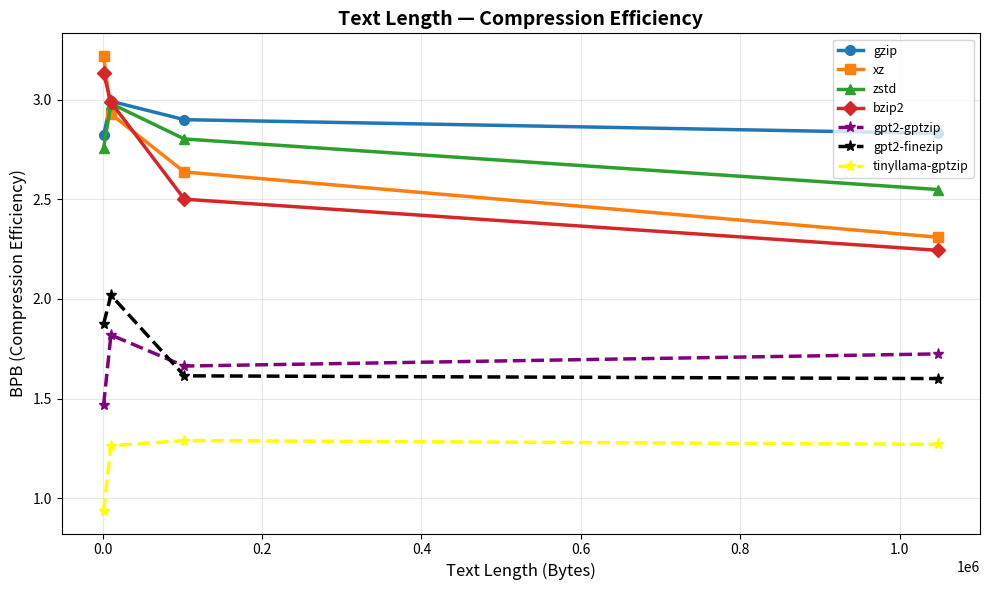

Reproduce this figure in Python.
import matplotlib.pyplot as plt
import numpy as np

# --------------------------
# 硬编码所有实测数据（1KB、10KB、100KB、1MB）
# --------------------------
# 文本长度（字节）
text_lengths = [1024, 10240, 102400, 1048576]

# BPB（压缩效率，越低越好）
gzip_bpb   = [2.8203, 2.9922, 2.8997, 2.8312]
xz_bpb     = [3.2188, 2.9281, 2.6372, 2.3099]
zstd_bpb   = [2.7578, 2.9805, 2.8029, 2.5491]
bzip2_bpb  = [3.1328, 2.9875, 2.5008, 2.2441]
gpt2_bpb       = [1.4688, 1.8195, 1.6636, 1.7246]
gpt22 = [1.875,2.0187,1.6145,1.6007]
tiny =[0.9375,1.2641,1.2897,1.2707]

# 压缩吞吐量 MB/s
gzip_tp    = [0.11, 0.98, 4.14, 4.78]
xz_tp      = [0.04, 0.34, 1.58, 2.12]
zstd_tp    = [0.13, 0.56, 4.29, 15.33]
bzip2_tp   = [0.13, 0.81, 4.17, 5.59]

# 样式：4种算法 + 4种长度点形状
colors     = ['#1f77b4', '#ff7f0e', '#2ca02c', '#d62728']  # gzip, xz, zstd, bzip2
markers    = ['o', 's', '^', 'D']                          # 1KB,10KB,100KB,1MB
labels     = ['1KB', '10KB', '100KB', '1MB']

# ==========================
# 图 1：文本长度 — 压缩效率（所有长度）
# ==========================
plt.figure(figsize=(10, 6))

plt.plot(text_lengths, gzip_bpb,  color=colors[0], linewidth=2.5, marker='o', markersize=7, label='gzip')
plt.plot(text_lengths, xz_bpb,    color=colors[1], linewidth=2.5, marker='s', markersize=7, label='xz')
plt.plot(text_lengths, zstd_bpb,  color=colors[2], linewidth=2.5, marker='^', markersize=7, label='zstd')
plt.plot(text_lengths, bzip2_bpb, color=colors[3], linewidth=2.5, marker='D', markersize=7, label='bzip2')
plt.plot(text_lengths, gpt2_bpb,  color='purple', linestyle='--', linewidth=2.5, marker='*', markersize=8, label='gpt2-gptzip')
plt.plot(text_lengths, gpt22,  color='black', linestyle='--', linewidth=2.5, marker='*', markersize=8, label='gpt2-finezip')
plt.plot(text_lengths, tiny,  color='yellow', linestyle='--', linewidth=2.5, marker='*', markersize=8, label='tinyllama-gptzip')



plt.xlabel('Text Length (Bytes)', fontsize=12)
plt.ylabel('BPB (Compression Efficiency)', fontsize=12)
plt.title('Text Length — Compression Efficiency', fontsize=14, fontweight='bold')
plt.legend(fontsize=9, loc="upper right")
plt.grid(True, alpha=0.3)
plt.tight_layout()
plt.savefig('length_vs_efficiency.png', dpi=300)
plt.show()

# # ==========================
# # 图 2：压缩效率—吞吐量（4个长度：不同形状+颜色）
# # ==========================
# plt.figure(figsize=(10, 6))

# # 绘制 4个长度点：颜色区分算法，形状区分长度
# data_sets = [
#     (gzip_bpb, gzip_tp, colors[0], 'gzip'),
#     (xz_bpb, xz_tp, colors[1], 'xz'),
#     (zstd_bpb, zstd_tp, colors[2], 'zstd'),
#     (bzip2_bpb, bzip2_tp, colors[3], 'bzip2')
# ]

# for i, (bpb_list, tp_list, color, name) in enumerate(data_sets):
#     for idx in range(4):
#         plt.scatter(bpb_list[idx], tp_list[idx], 
#                     s=160, color=color, marker=markers[idx], 
#                     edgecolors='black', linewidth=1)

# # ====================== ✅ 关键：手动创建清晰图例（方法+长度）
# from matplotlib.lines import Line2D
# legend_elements = []

# # 1. 先加 方法（颜色）
# legend_elements.append(Line2D([0], [0], marker='o', color=colors[0], linestyle='', markersize=10, label='gzip'))
# legend_elements.append(Line2D([0], [0], marker='o', color=colors[1], linestyle='', markersize=10, label='xz'))
# legend_elements.append(Line2D([0], [0], marker='o', color=colors[2], linestyle='', markersize=10, label='zstd'))
# legend_elements.append(Line2D([0], [0], marker='o', color=colors[3], linestyle='', markersize=10, label='bzip2'))

# # 2. 再加 长度（形状）
# legend_elements.append(Line2D([0], [0], marker=markers[0], color='gray', linestyle='', markersize=10, label='1KB'))
# legend_elements.append(Line2D([0], [0], marker=markers[1], color='gray', linestyle='', markersize=10, label='10KB'))
# legend_elements.append(Line2D([0], [0], marker=markers[2], color='gray', linestyle='', markersize=10, label='100KB'))
# legend_elements.append(Line2D([0], [0], marker=markers[3], color='gray', linestyle='', markersize=10, label='1MB'))

# # 显示图例
# plt.legend(handles=legend_elements, loc='best', fontsize=11)

# plt.xlabel('BPB (Compression Efficiency)', fontsize=12)
# plt.ylabel('Compression Throughput (MB/s)', fontsize=12)
# plt.title('Compression Efficiency — Throughput', fontsize=14, fontweight='bold')
# plt.grid(True, alpha=0.3)
# plt.tight_layout()
# plt.savefig('efficiency_vs_throughput.png', dpi=300)
# plt.show()
